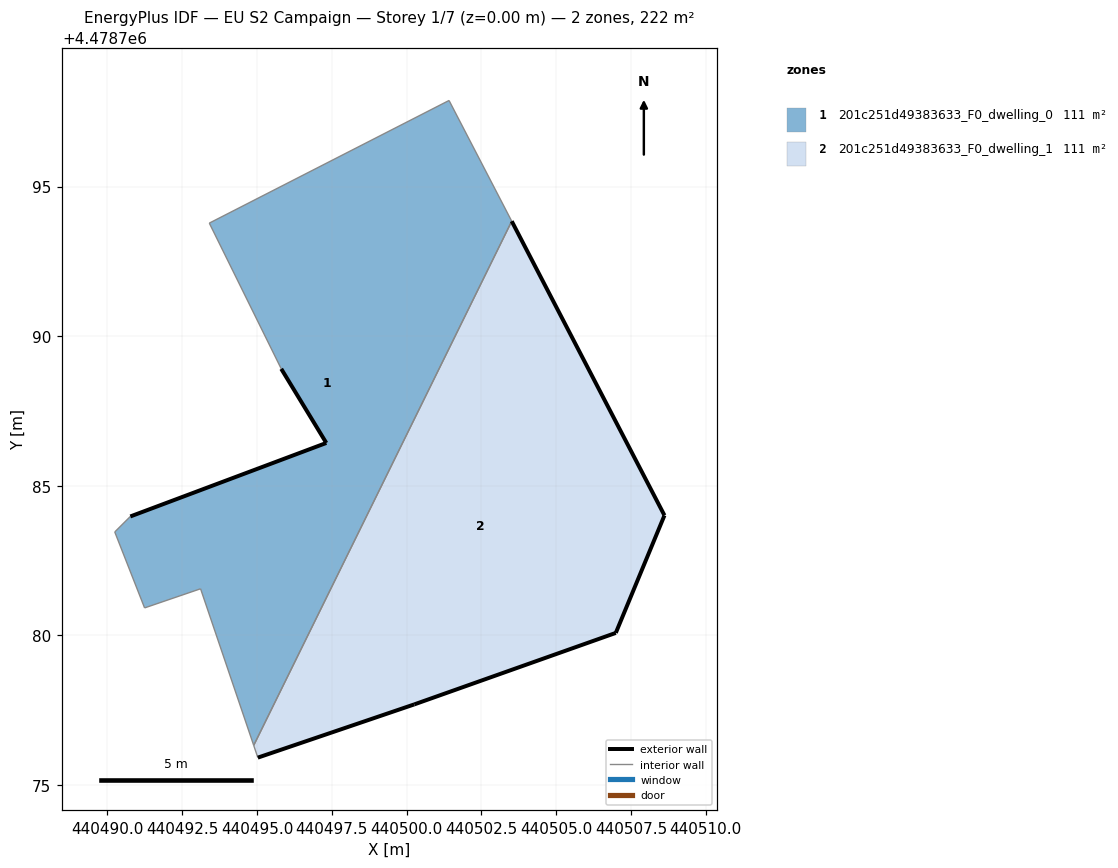
=== STOREY PLAN SPEC (per zone: floor XY polygon, exterior-wall plan segments, windows/doors) ===
zone 1: 201c251d49383633_F0_dwelling_0  (110.8 m²)
  floor: (440494.89, 4478776.32) (440503.52, 4478793.84) (440501.42, 4478797.88) (440493.41, 4478793.78) (440495.81, 4478788.91) (440497.32, 4478786.43) (440490.77, 4478783.97) (440490.25, 4478783.46) (440491.24, 4478780.92) (440493.12, 4478781.56)
  exterior wall: (440490.77, 4478783.97) – (440497.32, 4478786.43)  [7.0 m]
  exterior wall: (440497.32, 4478786.43) – (440495.81, 4478788.91)  [2.9 m]
  interior walls: 8
zone 2: 201c251d49383633_F0_dwelling_1  (110.8 m²)
  floor: (440506.99, 4478780.08) (440508.62, 4478784.01) (440503.52, 4478793.84) (440494.89, 4478776.32) (440495.03, 4478775.92) (440500.26, 4478777.69)
  exterior wall: (440503.52, 4478793.84) – (440508.62, 4478784.01)  [11.1 m]
  exterior wall: (440508.62, 4478784.01) – (440506.99, 4478780.08)  [4.3 m]
  exterior wall: (440506.99, 4478780.08) – (440500.26, 4478777.69)  [7.1 m]
  exterior wall: (440500.26, 4478777.69) – (440495.03, 4478775.92)  [5.5 m]
  interior walls: 2

=== DERIVED (storey summary) ===
Building: EU S2 Campaign
Storey: 1 of 7  (floor level z = 0.00 m)
Storey gross floor area: 221.6 m²
Zones on this storey: 2
  - 201c251d49383633_F0_dwelling_0: floor 110.8 m²; exterior wall 9.9 m (29.7 m²); WWR 0.0%
  - 201c251d49383633_F0_dwelling_1: floor 110.8 m²; exterior wall 28.0 m (84.0 m²); WWR 0.0%
Zone adjacency (shared interzone walls):
  - 201c251d49383633_F0_dwelling_0 ↔ 201c251d49383633_F0_dwelling_1